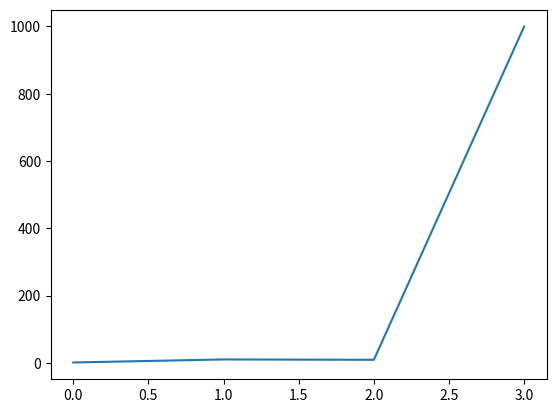

Reproduce this figure in Python.
import matplotlib

kite_smarts = [1, 10, 9, 1000] #etc

matplotlib.pyplot.plot(kite_smarts)
